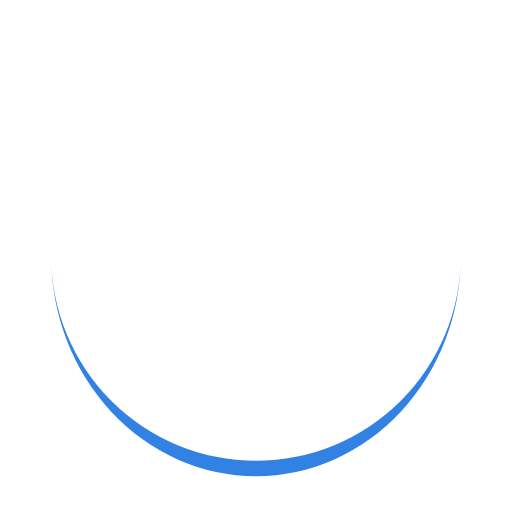
t = 0.00 s
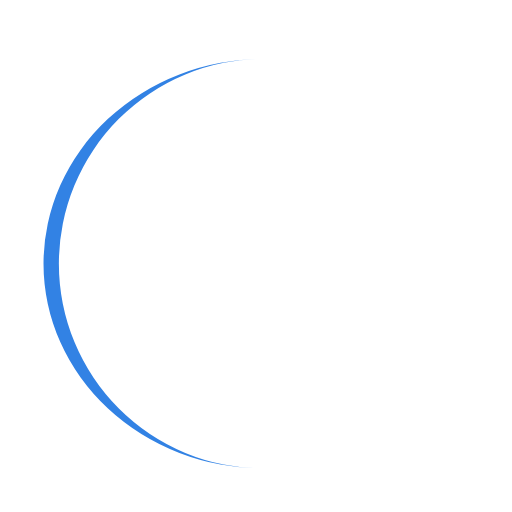
t = 0.25 s
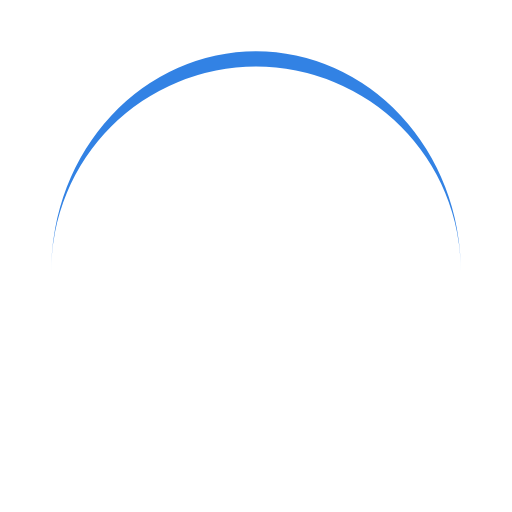
t = 0.50 s
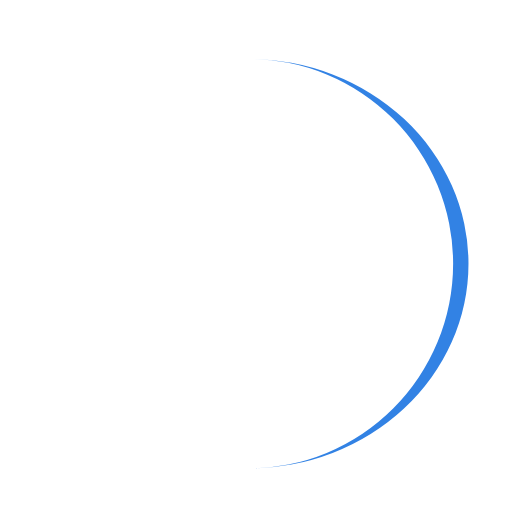
t = 0.75 s

The animated SVG that drew these frames (rendered in a browser with its animation timeline set to each time). Animation: 1 SMIL element (animateTransform=1); one cycle of 1.00 s, repeats indefinitely.

<svg width="200px" height="200px" xmlns="http://www.w3.org/2000/svg" viewBox="0 0 100 100" preserveAspectRatio="xMidYMid" class="lds-eclipse" style="animation-play-state: running; animation-delay: 0s; background: none;"><path ng-attr-d="{{config.pathCmd}}" ng-attr-fill="{{config.color}}" stroke="none" d="M10 50A40 40 0 0 0 90 50A40 43 0 0 1 10 50" fill="#3282E4" transform="rotate(150 50 51.5)" style="animation-play-state: running; animation-delay: 0s;"><animateTransform attributeName="transform" type="rotate" calcMode="linear" values="0 50 51.5;360 50 51.5" keyTimes="0;1" dur="1s" begin="0s" repeatCount="indefinite" style="animation-play-state: running; animation-delay: 0s;"></animateTransform></path></svg>